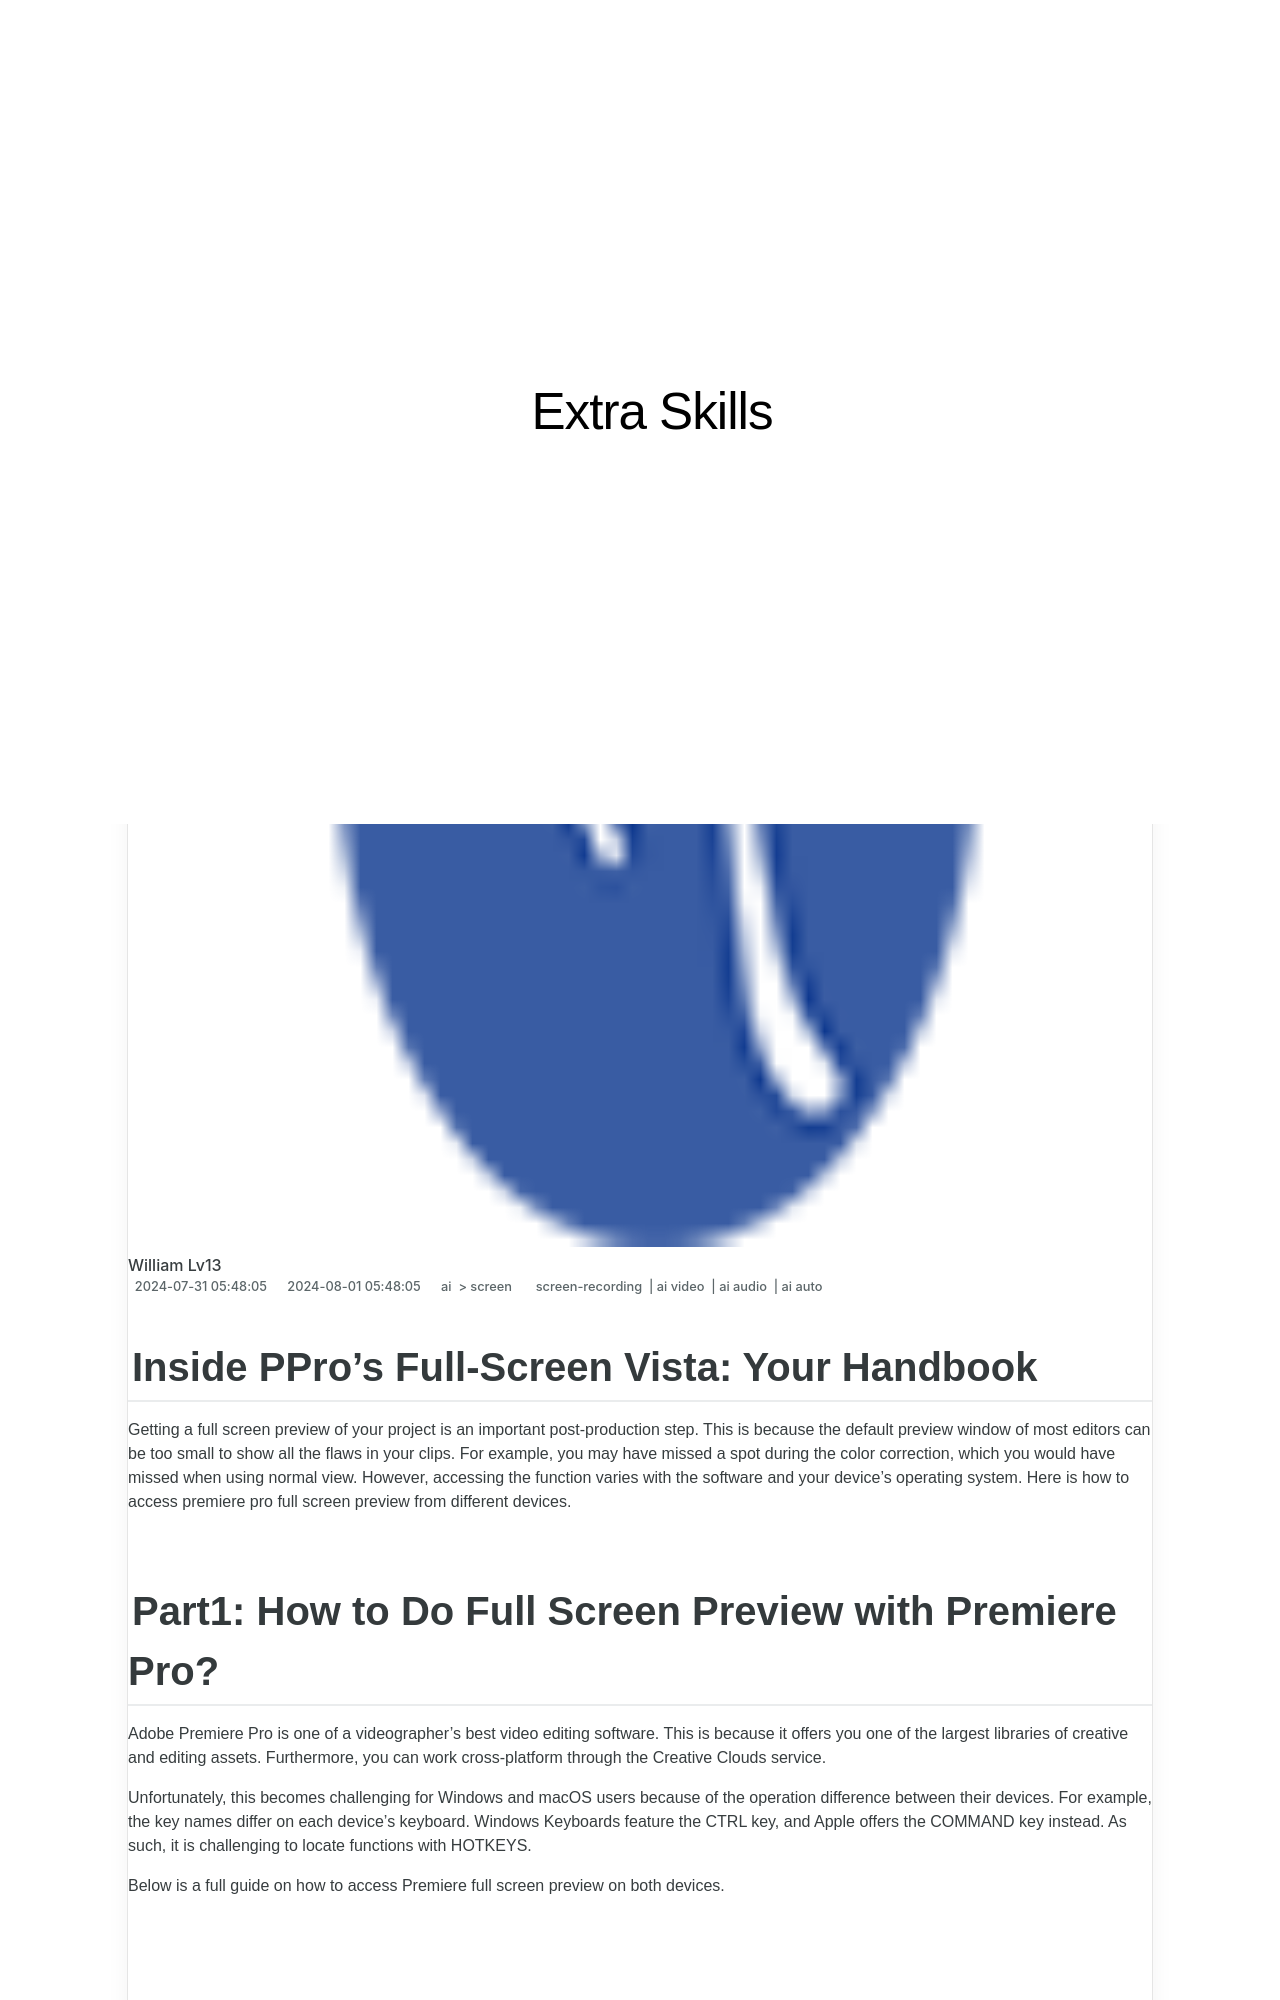

repository: techidaily/site-extra-skills · page: 2024-approved-inside-ppros-full-screen-vista-your-handbook/index.html · generator: jekyll

---
title: "\"2024 Approved  Inside PPro's Full-Screen Vista  Your Handbook\""
date: 2024-07-31T05:48:05.689Z
updated: 2024-08-01T05:48:05.689Z
tags: 
  - screen-recording
  - ai video
  - ai audio
  - ai auto
categories: 
  - ai
  - screen
description: "\"This Article Describes 2024 Approved: Inside PPro's Full-Screen Vista: Your Handbook\""
excerpt: "\"This Article Describes 2024 Approved: Inside PPro's Full-Screen Vista: Your Handbook\""
keywords: "\"Vista Full-Screen Guide,PPro Vista Help,Inside Vista Tutorial,PPro Vista Mastery,Vista PPro Insight,Complete Vista Book,Pro's Vista Deep Dive\""
thumbnail: https://thmb.techidaily.com/517296fb76b2495d3ca7ac9af3e02d36cfd22dc3a1d76f74a4f77913c7df7881.jpg
---

## Inside PPro's Full-Screen Vista: Your Handbook

Getting a full screen preview of your project is an important post-production step. This is because the default preview window of most editors can be too small to show all the flaws in your clips. For example, you may have missed a spot during the color correction, which you would have missed when using normal view. However, accessing the function varies with the software and your device's operating system. Here is how to access premiere pro full screen preview from different devices.
